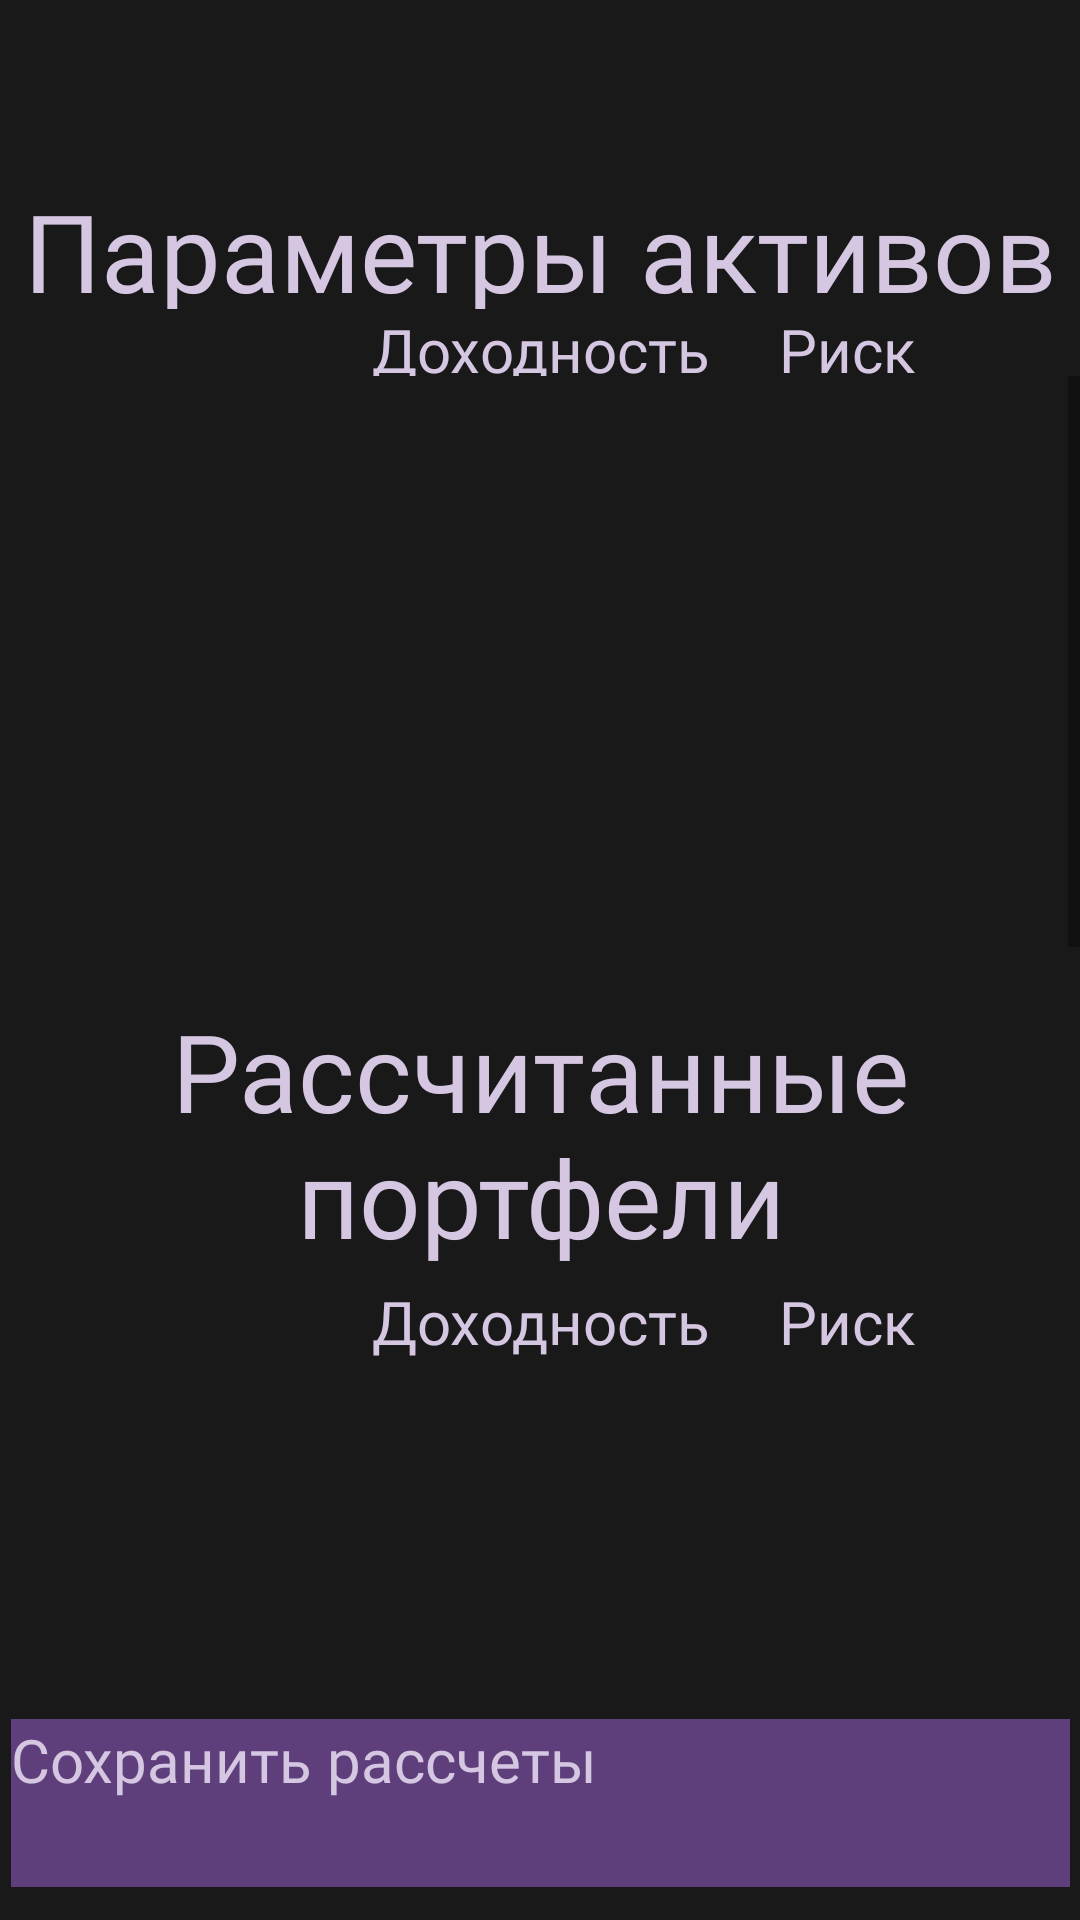

Here is an Android app screen rendered from its layout file. Give the layout XML and the strings, colors and styles it references.
<!-- AndroidManifest.xml: application theme Theme.FinanceApplication -->
<!-- res/layout/result_2.xml -->
<?xml version="1.0" encoding="utf-8"?>
<androidx.constraintlayout.widget.ConstraintLayout xmlns:android="http://schemas.android.com/apk/res/android"
    xmlns:app="http://schemas.android.com/apk/res-auto"
    xmlns:tools="http://schemas.android.com/tools"
    android:layout_width="match_parent"
    android:layout_height="match_parent">

    <TextView
        android:id="@+id/tx_coins_det"
        style="@style/TextHeader"
        android:layout_width="wrap_content"
        android:layout_height="wrap_content"
        android:text="@string/crypto_header"
        app:layout_constraintBottom_toBottomOf="parent"
        app:layout_constraintEnd_toEndOf="parent"
        app:layout_constraintStart_toStartOf="parent"
        app:layout_constraintTop_toTopOf="parent"
        app:layout_constraintVertical_bias="0.1" />

    <LinearLayout
        android:id="@+id/linearLayout2"
        android:layout_width="match_parent"
        android:layout_height="wrap_content"
        android:gravity="center_vertical|center"
        android:orientation="horizontal"
        app:layout_constraintBottom_toTopOf="@+id/sv_coins_det"
        app:layout_constraintEnd_toEndOf="parent"
        app:layout_constraintStart_toStartOf="parent"
        app:layout_constraintTop_toBottomOf="@+id/tx_coins_det">

        <TextView
            android:id="@+id/tv_non"
            android:layout_width="match_parent"
            android:layout_height="wrap_content"
            android:layout_marginLeft="25dp"
            android:layout_marginRight="25dp"
            android:layout_weight="1"
            android:gravity="center_vertical|center" />

        <TextView
            android:id="@+id/tv_prof"
            style="@style/TextBasic"
            android:layout_width="match_parent"
            android:layout_height="wrap_content"
            android:layout_weight="1"
            android:gravity="center_vertical|center"
            android:text="@string/profitability" />

        <TextView
            android:id="@+id/tv_risc"
            style="@style/TextBasic"
            android:layout_width="match_parent"
            android:layout_height="wrap_content"
            android:layout_marginRight="35dp"
            android:layout_weight="1"
            android:gravity="center_vertical|center"
            android:text="@string/risk" />
    </LinearLayout>

    <ScrollView
        android:id="@+id/sv_coins_det"
        android:layout_width="match_parent"
        android:layout_height="200dp"
        app:layout_constraintBottom_toTopOf="@+id/tx_portfolios"
        app:layout_constraintEnd_toEndOf="parent"
        app:layout_constraintStart_toStartOf="parent"
        app:layout_constraintTop_toBottomOf="@+id/tx_coins_det"
        app:layout_constraintVertical_bias="0.7">

        <LinearLayout
            android:id="@+id/linearLayout"
            android:layout_width="match_parent"
            android:layout_height="wrap_content"
            android:orientation="vertical">

            <ListView
                android:id="@+id/lv_coin_det"
                android:layout_width="match_parent"
                android:layout_height="210dp"
                app:layout_constraintVertical_bias="0.05" />
        </LinearLayout>
    </ScrollView>

    <TextView
        android:id="@+id/tx_portfolios"
        style="@style/TextHeader"
        android:layout_width="wrap_content"
        android:layout_height="wrap_content"
        android:text="@string/portfolio_header"
        app:layout_constraintBottom_toTopOf="@+id/btn_save_c"
        app:layout_constraintEnd_toEndOf="parent"
        app:layout_constraintStart_toStartOf="parent"
        app:layout_constraintTop_toBottomOf="@+id/tx_coins_det"
        app:layout_constraintVertical_bias="0.6"/>

    <LinearLayout
        android:layout_width="match_parent"
        android:layout_height="wrap_content"
        android:gravity="center_vertical|center"
        android:orientation="horizontal"
        app:layout_constraintBottom_toTopOf="@+id/sv_portfolio_list"
        app:layout_constraintEnd_toEndOf="parent"
        app:layout_constraintStart_toStartOf="parent"
        app:layout_constraintTop_toBottomOf="@+id/tx_portfolios">

        <TextView
            android:id="@+id/tv_non_p"
            android:layout_width="match_parent"
            android:layout_height="wrap_content"
            android:layout_marginLeft="25dp"
            android:layout_marginRight="25dp"
            android:layout_weight="1"
            android:gravity="center_vertical|center" />

        <TextView
            android:id="@+id/tv_prof_p"
            style="@style/TextBasic"
            android:layout_width="match_parent"
            android:layout_height="wrap_content"
            android:layout_weight="1"
            android:gravity="center_vertical|center"
            android:text="@string/profitability" />

        <TextView
            android:id="@+id/tv_risc_p"
            style="@style/TextBasic"
            android:layout_width="match_parent"
            android:layout_height="wrap_content"
            android:layout_marginRight="35dp"
            android:layout_weight="1"
            android:gravity="center_vertical|center"
            android:text="@string/risk" />
    </LinearLayout>

    <ScrollView
        android:id="@+id/sv_portfolio_list"
        android:layout_width="match_parent"
        android:layout_height="100dp"
        app:layout_constraintBottom_toTopOf="@+id/btn_save_c"
        app:layout_constraintEnd_toEndOf="parent"
        app:layout_constraintStart_toStartOf="parent"
        app:layout_constraintTop_toBottomOf="@+id/tx_portfolios"
        app:layout_constraintVertical_bias="0.7">

        <LinearLayout
            android:layout_width="match_parent"
            android:layout_height="wrap_content"
            android:orientation="vertical">

            <ListView
                android:id="@+id/lv_portfolios"
                android:layout_width="match_parent"
                android:layout_height="100dp" />
        </LinearLayout>

    </ScrollView>

    <Button
        android:id="@+id/btn_save_c"
        style="@style/MyButton.Purple"
        android:text="@string/save_calculate"
        app:layout_constraintBottom_toBottomOf="parent"
        app:layout_constraintEnd_toEndOf="parent"
        app:layout_constraintStart_toStartOf="parent"
        app:layout_constraintTop_toTopOf="parent"
        app:layout_constraintVertical_bias="0.98"/>

</androidx.constraintlayout.widget.ConstraintLayout>
<!-- resources referenced by this layout -->
<resources>
  <string name="crypto_header">Параметры активов</string>
  <string name="portfolio_header">Рассчитанные портфели</string>
  <string name="profitability">Доходность</string>
  <string name="risk">Риск</string>
  <string name="save_calculate">Сохранить рассчеты</string>
  <style name="MyButton.Purple">
          <item name="android:backgroundTint">@color/button_purple</item>
          <item name="strokeColor">@color/text</item>
      </style>
  <style name="TextBasic">
          <item name="android:textColor">@color/text</item>
          <item name="android:textSize">20dp</item>
          <item name="android:fontFamily">@font/jura_light</item>
      </style>
  <style name="TextHeader">
          <item name="android:layout_width">366dp</item>
          <item name="android:layout_height">95dp</item>
          <item name="android:textColor">@color/text</item>
          <item name="android:textSize">36dp</item>
          <item name="android:gravity">center_horizontal</item>
          <item name="android:fontFamily">@font/balsamiq_sans</item>
      </style>
  <style name="Theme.FinanceApplication" parent="Theme.MaterialComponents.DayNight.NoActionBar">
          
  
  
  
  
  
  
  
  
  
          
  
  
          <item name="android:background">@color/background</item>
          <item name="buttonStyle">@style/MyButton</item>
          <item name="shapeAppearanceSmallComponent">@style/MyButton</item>
  
          <item name="checkboxStyle">@style/MyCheckBox</item>
  
  
  
  
          
  
      </style>
  <color name="button_purple">#5E3F7C</color>
  <color name="text">#D5C6E1</color>
  <color name="background">#191919</color>
  <style name="MyCheckBox">
          <item name="android:button">@drawable/cb_selector</item>
          <item name="android:textAppearance">@style/TextBasic</item>
          <item name="android:layout_width">match_parent</item>
          <item name="android:layout_height">wrap_content</item>
      </style>
  <color name="button_basic">#262626</color>
  <!-- drawable cb_selector (drawable) -->
  <?xml version="1.0" encoding="utf-8"?>
  <selector xmlns:android="http://schemas.android.com/apk/res/android">
    <item android:state_checked="true" android:drawable="@drawable/ic_cb_yes" />
    <item android:state_checked="false" android:drawable="@drawable/ic_cb_no" />
  </selector>
  <!-- drawable ic_cb_yes (drawable) -->
  <vector xmlns:android="http://schemas.android.com/apk/res/android"
      android:width="29dp"
      android:height="29dp"
      android:viewportWidth="29"
      android:viewportHeight="29">
    <path
        android:pathData="M13,1.5L16,1.5A11.5,11.5 0,0 1,27.5 13L27.5,16A11.5,11.5 0,0 1,16 27.5L13,27.5A11.5,11.5 0,0 1,1.5 16L1.5,13A11.5,11.5 0,0 1,13 1.5z"
        android:strokeWidth="3"
        android:fillColor="#494949"
        android:strokeColor="#5E3F7C"/>
    <path
        android:pathData="M19.553,9L11.91,16.643L9.431,14.164L7,16.595L11.926,21.521L22,11.447L19.553,9Z"
        android:fillColor="#D5C6E1"/>
  </vector>
  <!-- drawable ic_cb_no (drawable) -->
  <vector xmlns:android="http://schemas.android.com/apk/res/android"
      android:width="29dp"
      android:height="29dp"
      android:viewportWidth="29"
      android:viewportHeight="29">
    <path
        android:strokeWidth="1"
        android:pathData="M13,0.5L16,0.5A12.5,12.5 0,0 1,28.5 13L28.5,16A12.5,12.5 0,0 1,16 28.5L13,28.5A12.5,12.5 0,0 1,0.5 16L0.5,13A12.5,12.5 0,0 1,13 0.5z"
        android:fillColor="#262626"
        android:strokeColor="#5E3F7C"/>
  </vector>
</resources>
